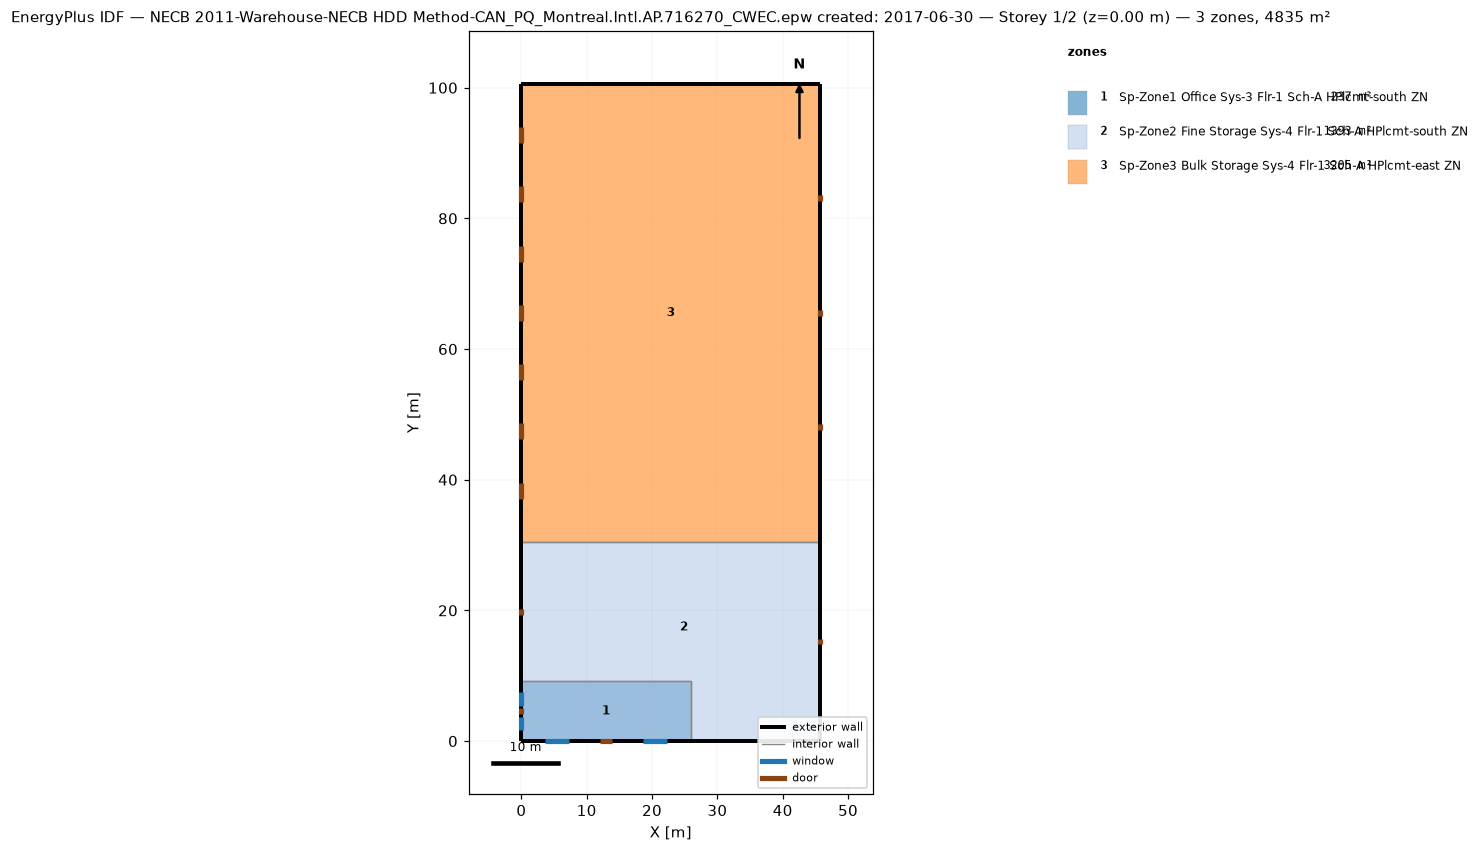
=== STOREY PLAN SPEC (per zone: floor XY polygon, exterior-wall plan segments, windows/doors) ===
zone 1: Sp-Zone1 Office Sys-3 Flr-1 Sch-A HPlcmt-south ZN  (236.9 m²)
  floor: (25.91, 9.14) (25.91, 0.00) (0.00, 0.00) (0.00, 9.14)
  exterior wall: (0.00, 0.00) – (25.91, 0.00)  [25.9 m]
    door: (12.04, 0.00) – (13.87, 0.00)  [3.9 m²]
    window: (3.66, 0.00) – (7.31, 0.00)  [5.6 m²]
    window: (18.59, 0.00) – (22.25, 0.00)  [5.6 m²]
  exterior wall: (0.00, 9.14) – (0.00, 0.00)  [9.1 m]
    door: (0.00, 5.03) – (0.00, 4.11)  [2.0 m²]
    window: (0.00, 7.52) – (0.00, 5.39)  [3.3 m²]
    window: (0.00, 3.76) – (0.00, 1.62)  [3.3 m²]
  interior walls: 2
zone 2: Sp-Zone2 Fine Storage Sys-4 Flr-1 Sch-A HPlcmt-south ZN  (1393.4 m²)
  floor: (45.72, 30.48) (45.72, 0.00) (25.91, 0.00) (25.91, 9.14) (0.00, 9.14) (0.00, 30.48)
  floor: (0.00, 0.00) (0.00, 9.14) (25.91, 9.14) (25.91, 0.00)
  exterior wall: (25.91, 0.00) – (45.72, 0.00)  [19.8 m]
  exterior wall: (0.00, 30.48) – (0.00, 9.14)  [21.3 m]
    door: (0.00, 20.27) – (0.00, 19.35)  [2.0 m²]
  exterior wall: (0.00, 0.00) – (25.91, 0.00)  [25.9 m]
  exterior wall: (0.00, 9.14) – (0.00, 0.00)  [9.1 m]
  exterior wall: (45.72, 0.00) – (45.72, 30.48)  [30.5 m]
    door: (45.72, 14.78) – (45.72, 15.70)  [2.0 m²]
  interior walls: 3
zone 3: Sp-Zone3 Bulk Storage Sys-4 Flr-1 Sch-A HPlcmt-east ZN  (3204.8 m²)
  floor: (45.72, 100.58) (45.72, 30.48) (0.00, 30.48) (0.00, 100.58)
  exterior wall: (0.00, 100.58) – (0.00, 30.48)  [70.1 m]
    door: (0.00, 93.95) – (0.00, 91.51)  [7.4 m²]
    door: (0.00, 84.88) – (0.00, 82.44)  [7.4 m²]
    door: (0.00, 75.82) – (0.00, 73.38)  [7.4 m²]
    door: (0.00, 66.75) – (0.00, 64.31)  [7.4 m²]
    door: (0.00, 57.68) – (0.00, 55.24)  [7.4 m²]
    door: (0.00, 48.61) – (0.00, 46.17)  [7.4 m²]
    door: (0.00, 39.55) – (0.00, 37.11)  [7.4 m²]
  exterior wall: (45.72, 100.58) – (0.00, 100.58)  [45.7 m]
  exterior wall: (45.72, 30.48) – (45.72, 100.58)  [70.1 m]
    door: (45.72, 47.55) – (45.72, 48.46)  [2.0 m²]
    door: (45.72, 65.07) – (45.72, 65.99)  [2.0 m²]
    door: (45.72, 82.60) – (45.72, 83.51)  [2.0 m²]
  interior walls: 1

=== DERIVED (storey summary) ===
Building: NECB 2011-Warehouse-NECB HDD Method-CAN_PQ_Montreal.Intl.AP.716270_CWEC.epw created: 2017-06-30
Storey: 1 of 2  (floor level z = 0.00 m)
Storey gross floor area: 4835.1 m²
Zones on this storey: 3
  - Sp-Zone1 Office Sys-3 Flr-1 Sch-A HPlcmt-south ZN: floor 236.9 m²; exterior wall 35.1 m (149.6 m²); 4 window(s) 17.7 m²; WWR 11.8%; 2 door(s)
  - Sp-Zone2 Fine Storage Sys-4 Flr-1 Sch-A HPlcmt-south ZN: floor 1393.4 m²; exterior wall 106.7 m (760.8 m²); WWR 0.0%; 2 door(s)
  - Sp-Zone3 Bulk Storage Sys-4 Flr-1 Sch-A HPlcmt-east ZN: floor 3204.8 m²; exterior wall 185.9 m (1586.6 m²); WWR 0.0%; 10 door(s)
Zone adjacency (shared interzone walls):
  - Sp-Zone1 Office Sys-3 Flr-1 Sch-A HPlcmt-south ZN ↔ Sp-Zone2 Fine Storage Sys-4 Flr-1 Sch-A HPlcmt-south ZN
  - Sp-Zone2 Fine Storage Sys-4 Flr-1 Sch-A HPlcmt-south ZN ↔ Sp-Zone3 Bulk Storage Sys-4 Flr-1 Sch-A HPlcmt-east ZN